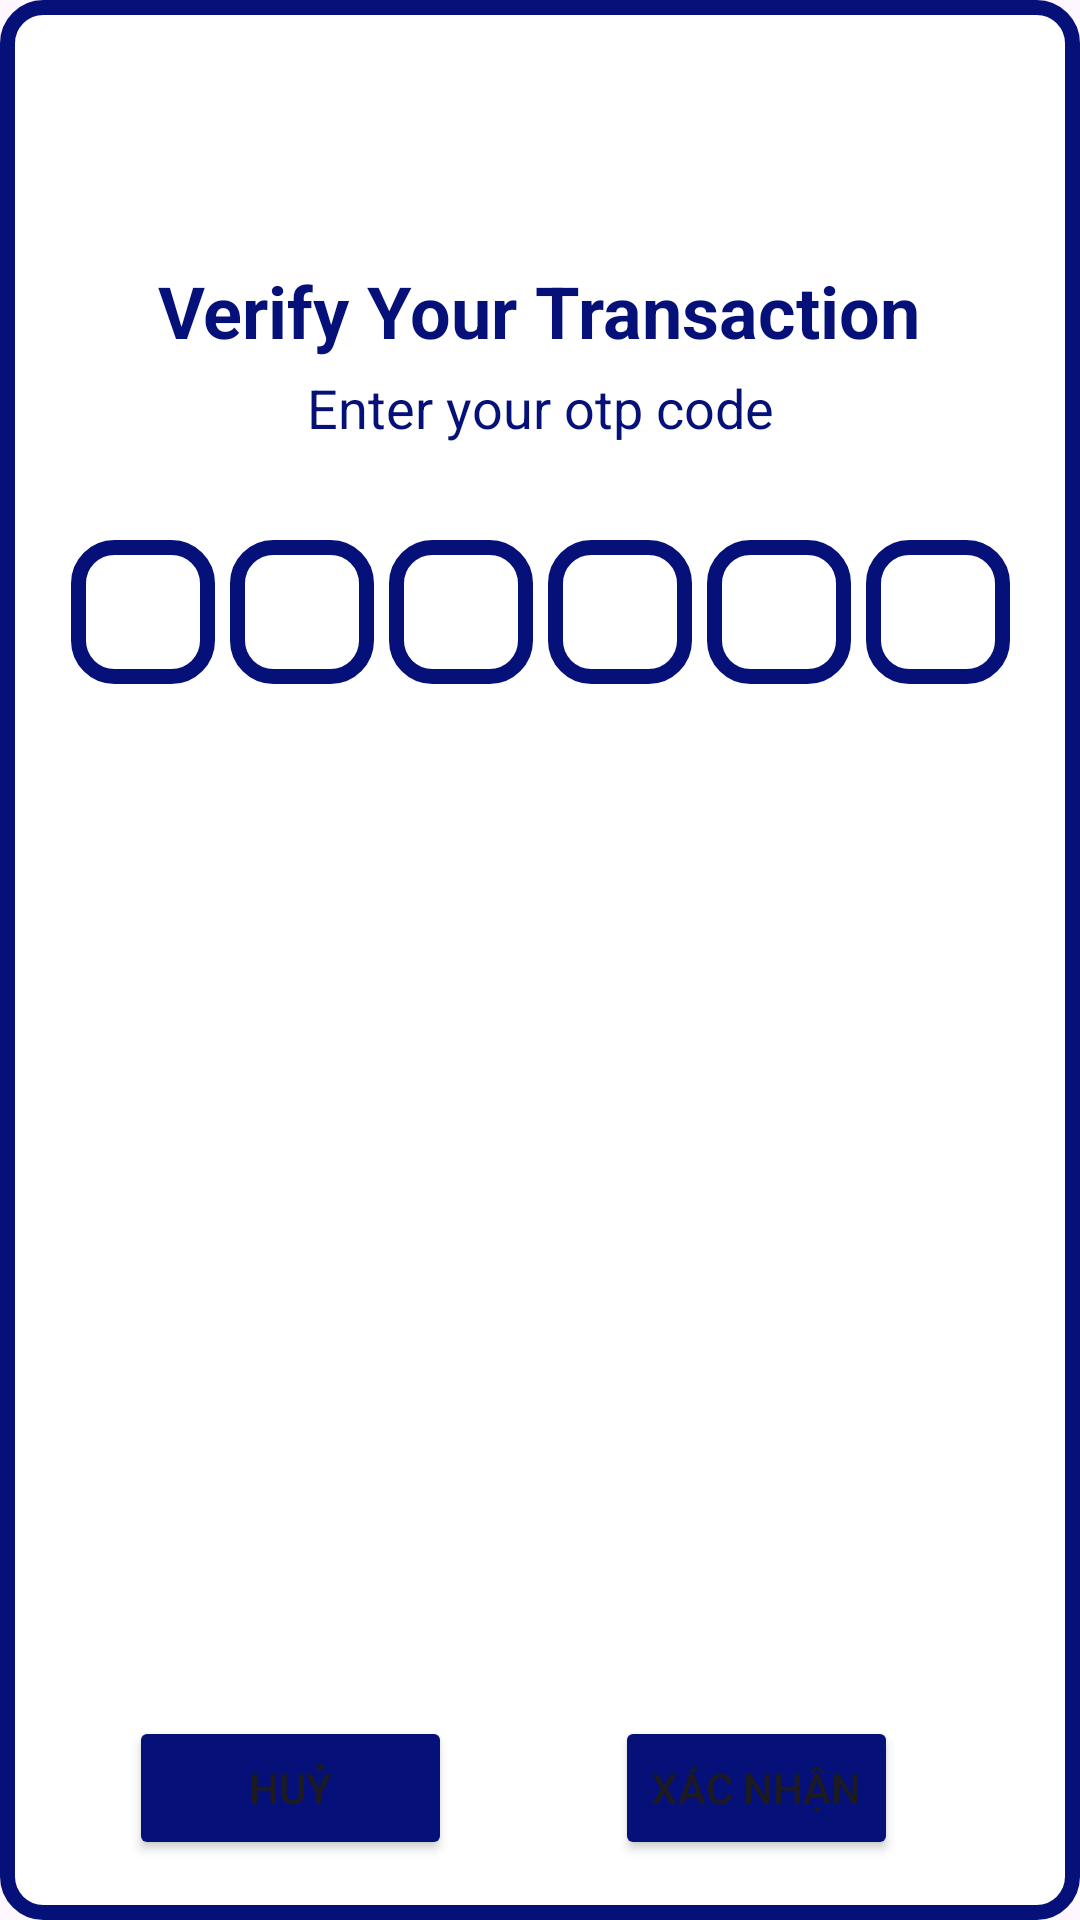

The Android layout XML behind this screen, and the referenced resources:
<!-- AndroidManifest.xml: application theme Theme.IBanking2 -->
<!-- res/layout/dialog_otp.xml -->
<?xml version="1.0" encoding="utf-8"?>
<androidx.constraintlayout.widget.ConstraintLayout xmlns:android="http://schemas.android.com/apk/res/android"
    xmlns:app="http://schemas.android.com/apk/res-auto"
    xmlns:tools="http://schemas.android.com/tools"
    android:layout_width="match_parent"
    android:layout_height="wrap_content"
    android:layout_marginStart="20dp"
    android:layout_marginEnd="20dp"
    android:background="@drawable/custome_border_dialog">

    <ImageView
        android:id="@+id/imageView5"
        android:layout_width="40dp"
        android:layout_height="40dp"
        android:src="@drawable/mail_24px"
        app:layout_constraintBottom_toBottomOf="parent"
        app:layout_constraintEnd_toEndOf="parent"
        app:layout_constraintHorizontal_bias="0.498"
        app:layout_constraintStart_toStartOf="parent"
        app:layout_constraintTop_toTopOf="parent"
        app:layout_constraintVertical_bias="0.057" />

    <TextView
        android:id="@+id/textView9"
        android:layout_width="wrap_content"
        android:layout_height="wrap_content"
        android:layout_marginTop="13dp"
        android:text="Verify Your Transaction"
        android:textColor="#051178"
        android:textSize="24sp"
        android:textStyle="bold"
        app:layout_constraintBottom_toBottomOf="parent"
        app:layout_constraintEnd_toEndOf="parent"
        app:layout_constraintHorizontal_bias="0.496"
        app:layout_constraintStart_toStartOf="parent"
        app:layout_constraintTop_toBottomOf="@+id/imageView5"
        app:layout_constraintVertical_bias="0.0" />

    <TextView
        android:id="@+id/textView11"
        android:layout_width="wrap_content"
        android:layout_height="wrap_content"
        android:layout_marginTop="4dp"
        android:text="Enter your otp code"
        android:textColor="#051178"
        android:textSize="18sp"
        app:layout_constraintBottom_toBottomOf="parent"
        app:layout_constraintEnd_toEndOf="parent"
        app:layout_constraintStart_toStartOf="parent"
        app:layout_constraintTop_toBottomOf="@+id/textView9"
        app:layout_constraintVertical_bias="0.0" />

    <LinearLayout
        android:id="@+id/linearLayout"
        android:layout_width="wrap_content"
        android:layout_height="wrap_content"
        android:layout_marginTop="32dp"
        android:layout_marginBottom="20dp"
        app:layout_constraintBottom_toBottomOf="parent"
        app:layout_constraintEnd_toEndOf="parent"
        app:layout_constraintHorizontal_bias="0.5"
        app:layout_constraintStart_toStartOf="parent"
        app:layout_constraintTop_toBottomOf="@+id/textView11"
        app:layout_constraintVertical_bias="0.0">

        <EditText
            android:id="@+id/etNum1"
            android:layout_width="48dp"
            android:gravity="center"
            android:textSize="24sp"
            android:layout_height="48dp"
            android:layout_marginEnd="5dp"
            android:background="@drawable/tuition_border"
            tools:layout_editor_absoluteX="77dp"
            tools:layout_editor_absoluteY="192dp" />

        <EditText
            android:id="@+id/etNum2"
            android:layout_width="48dp"
            android:layout_height="48dp"
            android:gravity="center"
            android:textSize="24sp"
            android:layout_marginEnd="5dp"
            android:background="@drawable/tuition_border"
            tools:layout_editor_absoluteX="77dp"
            tools:layout_editor_absoluteY="192dp" />

        <EditText
            android:id="@+id/etNum3"
            android:layout_width="48dp"
            android:layout_height="48dp"
            android:layout_marginEnd="5dp"
            android:gravity="center"
            android:textSize="24sp"
            android:background="@drawable/tuition_border"
            tools:layout_editor_absoluteX="77dp"
            tools:layout_editor_absoluteY="192dp" />

        <EditText
            android:id="@+id/etNum4"
            android:layout_width="48dp"
            android:layout_height="48dp"
            android:gravity="center"
            android:textSize="24sp"
            android:layout_marginEnd="5dp"
            android:background="@drawable/tuition_border"
            tools:layout_editor_absoluteX="77dp"
            tools:layout_editor_absoluteY="192dp" />

        <EditText
            android:id="@+id/etNum5"
            android:layout_width="48dp"
            android:layout_height="48dp"
            android:gravity="center"
            android:textSize="24sp"
            android:layout_marginEnd="5dp"
            android:background="@drawable/tuition_border"
            tools:layout_editor_absoluteX="77dp"
            tools:layout_editor_absoluteY="192dp" />

        <EditText
            android:id="@+id/etNum6"
            android:layout_width="48dp"
            android:layout_height="48dp"
            android:gravity="center"
            android:textSize="24sp"
            android:background="@drawable/tuition_border"
            tools:layout_editor_absoluteX="77dp"
            tools:layout_editor_absoluteY="192dp" />

    </LinearLayout>

    <Button
        android:id="@+id/btCancel"
        android:layout_width="wrap_content"
        android:layout_height="wrap_content"
        android:layout_marginBottom="20dp"
        android:backgroundTint="#051178"
        android:paddingStart="40dp"
        android:paddingEnd="40dp"
        android:layout_marginTop="10dp"
        android:text="Huỷ"
        app:layout_constraintBottom_toBottomOf="parent"
        app:layout_constraintEnd_toEndOf="parent"
        app:layout_constraintHorizontal_bias="0.084"
        app:layout_constraintStart_toStartOf="@+id/linearLayout"
        app:layout_constraintTop_toBottomOf="@+id/linearLayout"
        app:layout_constraintVertical_bias="1.0" />

    <Button
        android:id="@+id/btSubmit"
        android:layout_width="wrap_content"
        android:layout_height="wrap_content"
        android:text="Xác nhận"
        android:backgroundTint="#051178"
        app:layout_constraintBottom_toBottomOf="@+id/btCancel"
        app:layout_constraintEnd_toEndOf="@+id/linearLayout"
        app:layout_constraintHorizontal_bias="0.592"
        app:layout_constraintStart_toEndOf="@+id/btCancel"
        app:layout_constraintTop_toTopOf="@+id/btCancel"
        app:layout_constraintVertical_bias="0.0" />


</androidx.constraintlayout.widget.ConstraintLayout>
<!-- resources referenced by this layout -->
<resources>
  <!-- drawable custome_border_dialog (drawable) -->
  <?xml version="1.0" encoding="utf-8"?>
  <shape xmlns:android="http://schemas.android.com/apk/res/android" android:shape="rectangle">
      <solid android:color="@android:color/white"/>
      <corners android:radius="12dp"/>
      <stroke android:width="5dp"
          android:color="#051178"/>
  </shape>
  <!-- drawable tuition_border (drawable) -->
  <?xml version="1.0" encoding="utf-8"?>
  <shape xmlns:android="http://schemas.android.com/apk/res/android" android:shape="rectangle">
      <solid android:color="@android:color/transparent"/>
      <corners android:radius="12dp"/>
      <stroke android:width="5dp"
          android:color="#051178"/>
  </shape>
  <style name="Theme.IBanking2" parent="Base.Theme.IBanking2" />
  <style name="Base.Theme.IBanking2" parent="Theme.Material3.DayNight.NoActionBar">
          
          
      </style>
</resources>
